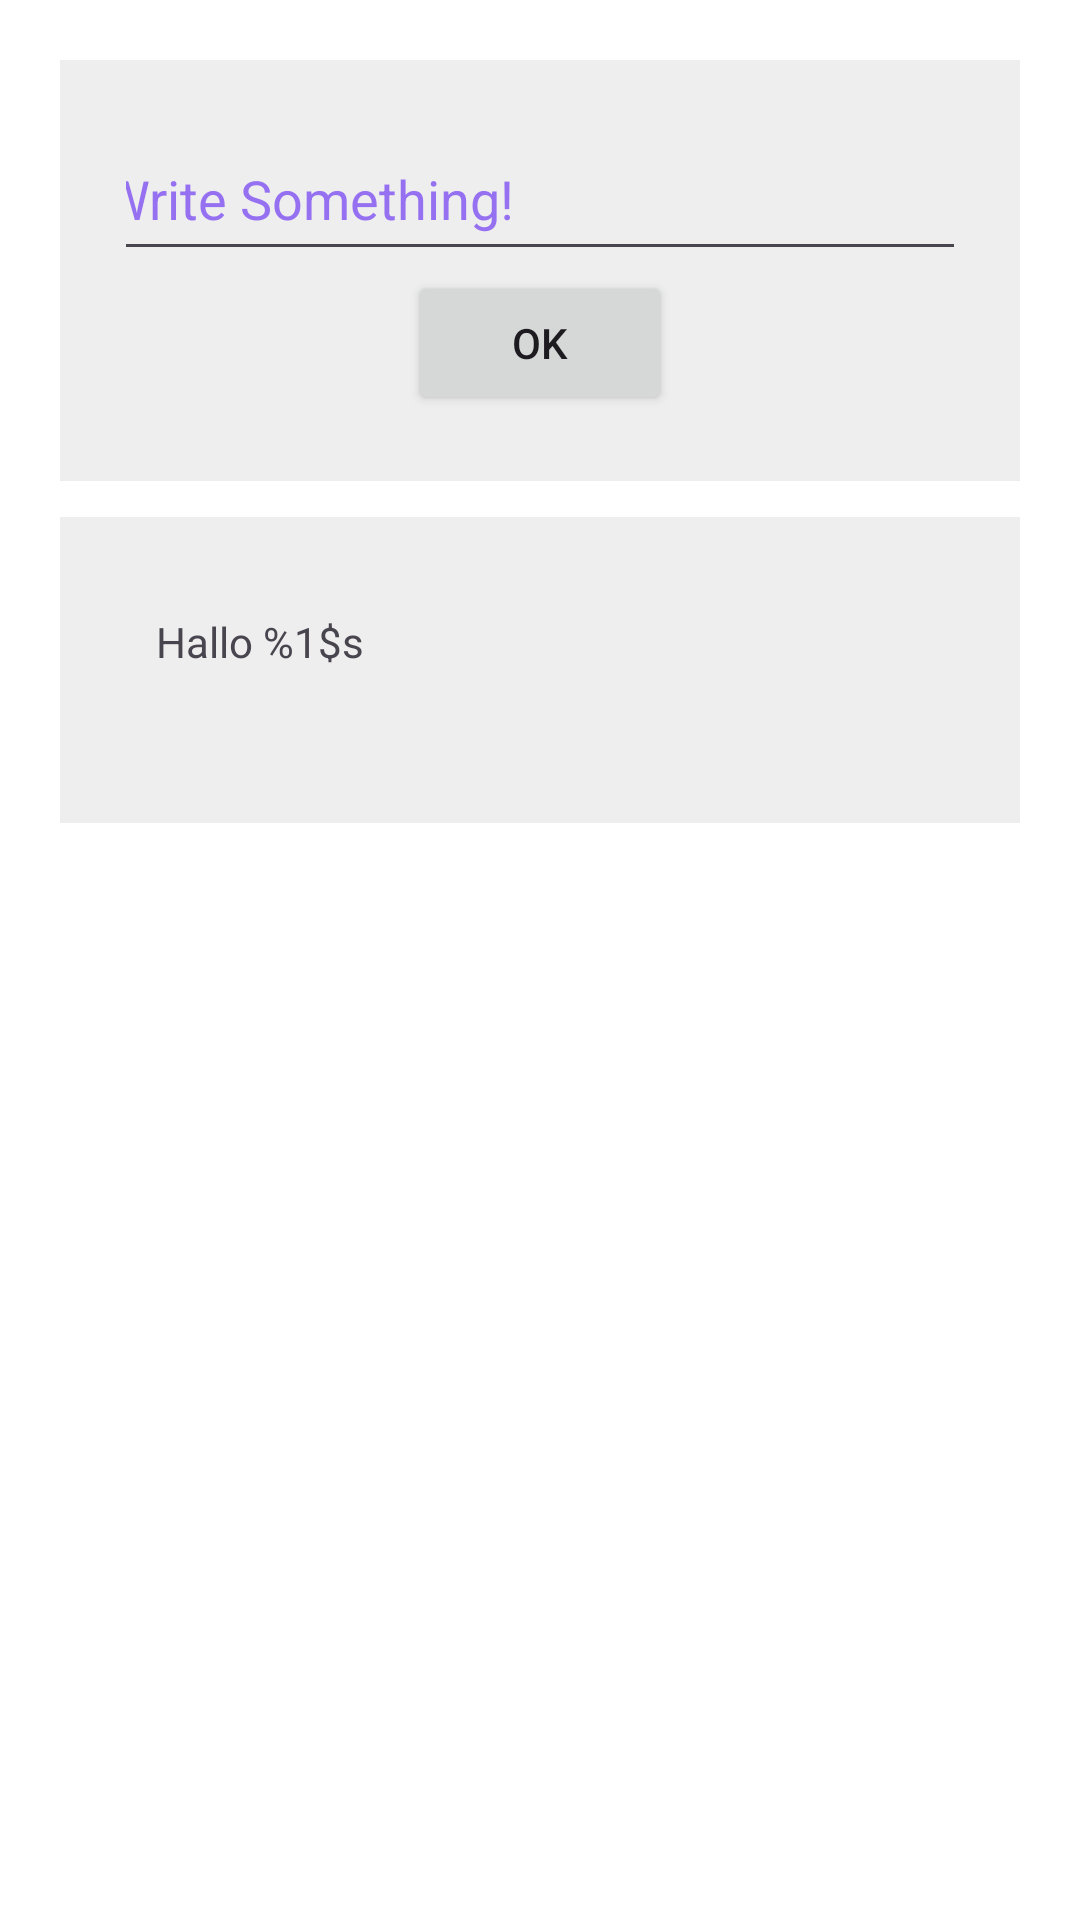

Android layout source for this screen:
<!-- AndroidManifest.xml: application theme Theme.BaharApp -->
<!-- res/layout/hallo_world.xml -->
<?xml version="1.0" encoding="utf-8"?>
<LinearLayout xmlns:android="http://schemas.android.com/apk/res/android"
    android:layout_width="match_parent"
    android:layout_height="match_parent"
    android:orientation="vertical"
    android:background="#fff"
    android:padding="20dp">

    <LinearLayout
        android:layout_width="match_parent"
        android:layout_height="wrap_content"
        android:orientation="vertical"
        android:padding="22dp"
        android:background="#eee">

        <EditText
            android:textColorHint="@color/hintColor"
            android:autofillHints="username"
            android:hint="@string/hintText"
            android:id="@+id/editText"
            android:inputType="text"
            android:layout_gravity="center"
            android:paddingVertical="12sp"
            android:layout_width="300dp"
            android:maxWidth="488dp"
            android:layout_height="wrap_content"/>

        <Button
            android:id="@+id/submit"
            android:layout_gravity="center"
            android:layout_width="wrap_content"
            android:layout_height="wrap_content"
            android:text="@string/button_ok"/>

    </LinearLayout>

    
    <LinearLayout
        android:layout_width="match_parent"
        android:layout_height="wrap_content"
        android:orientation="vertical"
        android:layout_marginTop="12dp"
        android:padding="32dp"
        android:background="#eee">

        <TextView
            android:id="@+id/tvsayHallo"
            android:layout_width="wrap_content"
            android:layout_height="wrap_content"
            android:text="@string/say_hello"/>

        <TextView
            android:id="@+id/textView"
            android:layout_width="wrap_content"
            android:layout_height="wrap_content"/>

    </LinearLayout>

</LinearLayout>
<!-- resources referenced by this layout -->
<resources>
  <color name="hintColor">#9570F1</color>
  <string name="button_ok">OK</string>
  <string name="hintText">Write Something!</string>
  <string name="say_hello">Hallo %1$s</string>
  <style name="Theme.BaharApp" parent="Base.Theme.BaharApp" />
  <style name="Base.Theme.BaharApp" parent="Theme.Material3.DayNight.NoActionBar">
          
      </style>
</resources>
